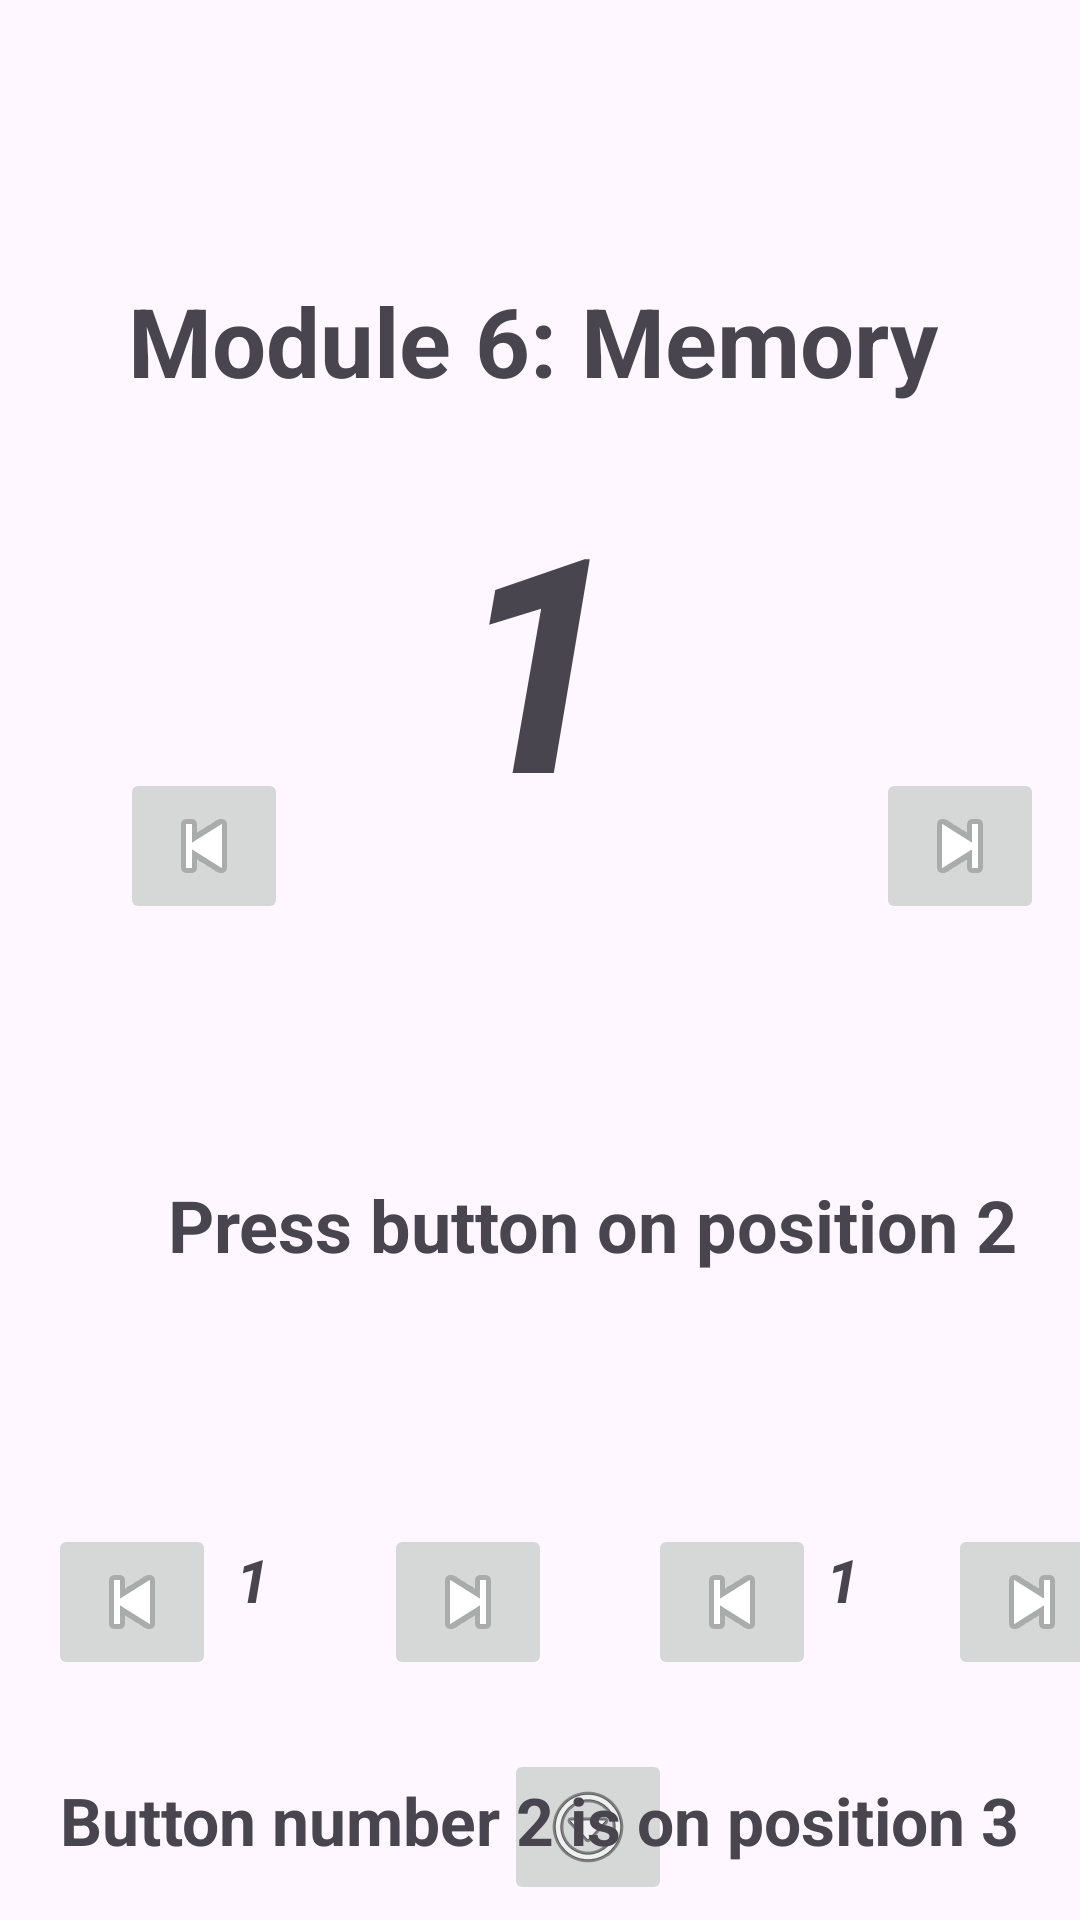

Produce the Android XML layout that renders to this screen, including the resource entries it uses.
<!-- AndroidManifest.xml: application theme Theme.QuickDefuse -->
<!-- res/layout/activity_module6.xml -->
<?xml version="1.0" encoding="utf-8"?>
<androidx.constraintlayout.widget.ConstraintLayout xmlns:android="http://schemas.android.com/apk/res/android"
    xmlns:app="http://schemas.android.com/apk/res-auto"
    xmlns:tools="http://schemas.android.com/tools"
    android:layout_width="match_parent"
    android:layout_height="match_parent"
    tools:context=".Module6">

    <ImageButton
        android:id="@+id/nextStep"
        android:layout_width="wrap_content"
        android:layout_height="wrap_content"
        android:layout_marginStart="168dp"
        android:layout_marginBottom="5dp"
        android:src="@android:drawable/ic_menu_more"
        app:layout_constraintBottom_toBottomOf="parent"
        app:layout_constraintStart_toStartOf="parent"
        android:contentDescription="nextStep"/>

    <TextView
        android:id="@+id/textView9"
        android:layout_width="wrap_content"
        android:layout_height="wrap_content"
        android:layout_marginStart="2dp"
        android:layout_marginTop="70dp"
        android:text="Module 6: Memory"
        android:textSize="32sp"
        android:textStyle="bold"
        app:layout_constraintBottom_toBottomOf="parent"
        app:layout_constraintEnd_toEndOf="parent"
        app:layout_constraintHorizontal_bias="0.464"
        app:layout_constraintStart_toStartOf="parent"
        app:layout_constraintTop_toTopOf="parent"
        app:layout_constraintVertical_bias="0.042" />

    <TextView
        android:id="@+id/textNumber"
        android:layout_width="wrap_content"
        android:layout_height="wrap_content"
        android:layout_marginStart="2dp"
        android:layout_marginTop="20dp"
        android:text="1"
        android:textSize="100sp"
        android:textStyle="bold|italic"
        app:layout_constraintBottom_toBottomOf="parent"
        app:layout_constraintEnd_toEndOf="parent"
        app:layout_constraintHorizontal_bias="0.495"
        app:layout_constraintStart_toStartOf="parent"
        app:layout_constraintTop_toTopOf="parent"
        app:layout_constraintVertical_bias="0.271" />

    <TextView
        android:id="@+id/textStep"
        android:layout_width="wrap_content"
        android:layout_height="wrap_content"
        android:layout_marginStart="2dp"
        android:layout_marginTop="700dp"
        android:text="STEP 1"
        android:textSize="32sp"
        android:textStyle="bold"
        app:layout_constraintBottom_toBottomOf="parent"
        app:layout_constraintEnd_toEndOf="parent"
        app:layout_constraintHorizontal_bias="0.495"
        app:layout_constraintStart_toStartOf="parent"
        app:layout_constraintTop_toTopOf="parent"
        app:layout_constraintVertical_bias="0.0" />

    <ImageButton
        android:id="@+id/nextNumber2"
        android:layout_width="wrap_content"
        android:layout_height="wrap_content"
        android:layout_marginStart="316dp"
        android:layout_marginTop="508dp"
        android:contentDescription="addWires"
        android:onClick="addWiresNumber"
        app:layout_constraintStart_toStartOf="parent"
        app:layout_constraintTop_toTopOf="parent"
        app:srcCompat="@android:drawable/ic_media_next" />

    <TextView
        android:id="@+id/text_information"
        android:layout_width="wrap_content"
        android:layout_height="wrap_content"
        android:layout_marginStart="20dp"
        android:layout_marginTop="592dp"
        android:text="Button number 2 is on position 3"
        android:textSize="22sp"
        android:textStyle="bold"
        app:layout_constraintStart_toStartOf="parent"
        app:layout_constraintTop_toTopOf="parent" />

    <ImageButton
        android:id="@+id/nextNumber1"
        android:layout_width="wrap_content"
        android:layout_height="wrap_content"
        android:layout_marginStart="128dp"
        android:layout_marginTop="508dp"
        android:contentDescription="addWires"
        android:onClick="addWiresNumber"
        app:layout_constraintStart_toStartOf="parent"
        app:layout_constraintTop_toTopOf="parent"
        app:srcCompat="@android:drawable/ic_media_next" />

    <ImageButton
        android:id="@+id/previousNumber1"
        android:layout_width="wrap_content"
        android:layout_height="wrap_content"
        android:layout_marginStart="16dp"
        android:layout_marginTop="508dp"
        android:contentDescription="reduceWires"
        android:onClick="reduceWiresNumber"
        app:layout_constraintStart_toStartOf="parent"
        app:layout_constraintTop_toTopOf="parent"
        app:srcCompat="@android:drawable/ic_media_previous" />

    <TextView
        android:id="@+id/textNumber1"
        android:layout_width="wrap_content"
        android:layout_height="wrap_content"
        android:layout_marginStart="2dp"
        android:layout_marginTop="500dp"
        android:text="1"
        android:textSize="20sp"
        android:textStyle="bold|italic"
        app:layout_constraintBottom_toBottomOf="parent"
        app:layout_constraintEnd_toEndOf="parent"
        app:layout_constraintHorizontal_bias="0.221"
        app:layout_constraintStart_toStartOf="parent"
        app:layout_constraintTop_toTopOf="parent"
        app:layout_constraintVertical_bias="0.115" />

    <ImageButton
        android:id="@+id/previousNumber2"
        android:layout_width="wrap_content"
        android:layout_height="wrap_content"
        android:layout_marginStart="216dp"
        android:layout_marginTop="508dp"
        android:contentDescription="reduceWires"
        android:onClick="reduceWiresNumber"
        app:layout_constraintStart_toStartOf="parent"
        app:layout_constraintTop_toTopOf="parent"
        app:srcCompat="@android:drawable/ic_media_previous" />

    <ImageButton
        android:id="@+id/nextNumber"
        android:layout_width="wrap_content"
        android:layout_height="wrap_content"
        android:layout_marginStart="292dp"
        android:layout_marginTop="256dp"
        android:contentDescription="addWires"
        android:onClick="addWiresNumber"
        app:layout_constraintStart_toStartOf="parent"
        app:layout_constraintTop_toTopOf="parent"
        app:srcCompat="@android:drawable/ic_media_next" />

    <TextView
        android:id="@+id/textNumber2"
        android:layout_width="wrap_content"
        android:layout_height="wrap_content"
        android:layout_marginStart="240dp"
        android:layout_marginTop="500dp"
        android:text="1"
        android:textSize="20sp"
        android:textStyle="bold|italic"
        app:layout_constraintBottom_toBottomOf="parent"
        app:layout_constraintEnd_toEndOf="parent"
        app:layout_constraintHorizontal_bias="0.325"
        app:layout_constraintStart_toStartOf="parent"
        app:layout_constraintTop_toTopOf="parent"
        app:layout_constraintVertical_bias="0.115" />

    <TextView
        android:id="@+id/step_instruction"
        android:layout_width="wrap_content"
        android:layout_height="wrap_content"
        android:layout_marginStart="56dp"
        android:layout_marginTop="392dp"
        android:text="Press button on position 2"
        android:textSize="24sp"
        android:textStyle="bold"
        app:layout_constraintStart_toStartOf="parent"
        app:layout_constraintTop_toTopOf="parent" />

    <ImageButton
        android:id="@+id/previousNumber"
        android:layout_width="wrap_content"
        android:layout_height="wrap_content"
        android:layout_marginStart="40dp"
        android:layout_marginTop="256dp"
        android:contentDescription="reduceWires"
        android:onClick="reduceWiresNumber"
        app:layout_constraintStart_toStartOf="parent"
        app:layout_constraintTop_toTopOf="parent"
        app:srcCompat="@android:drawable/ic_media_previous" />


</androidx.constraintlayout.widget.ConstraintLayout>
<!-- resources referenced by this layout -->
<resources>
  <style name="Theme.QuickDefuse" parent="Base.Theme.QuickDefuse" />
  <style name="Base.Theme.QuickDefuse" parent="Theme.Material3.DayNight.NoActionBar">
          
          
      </style>
</resources>
